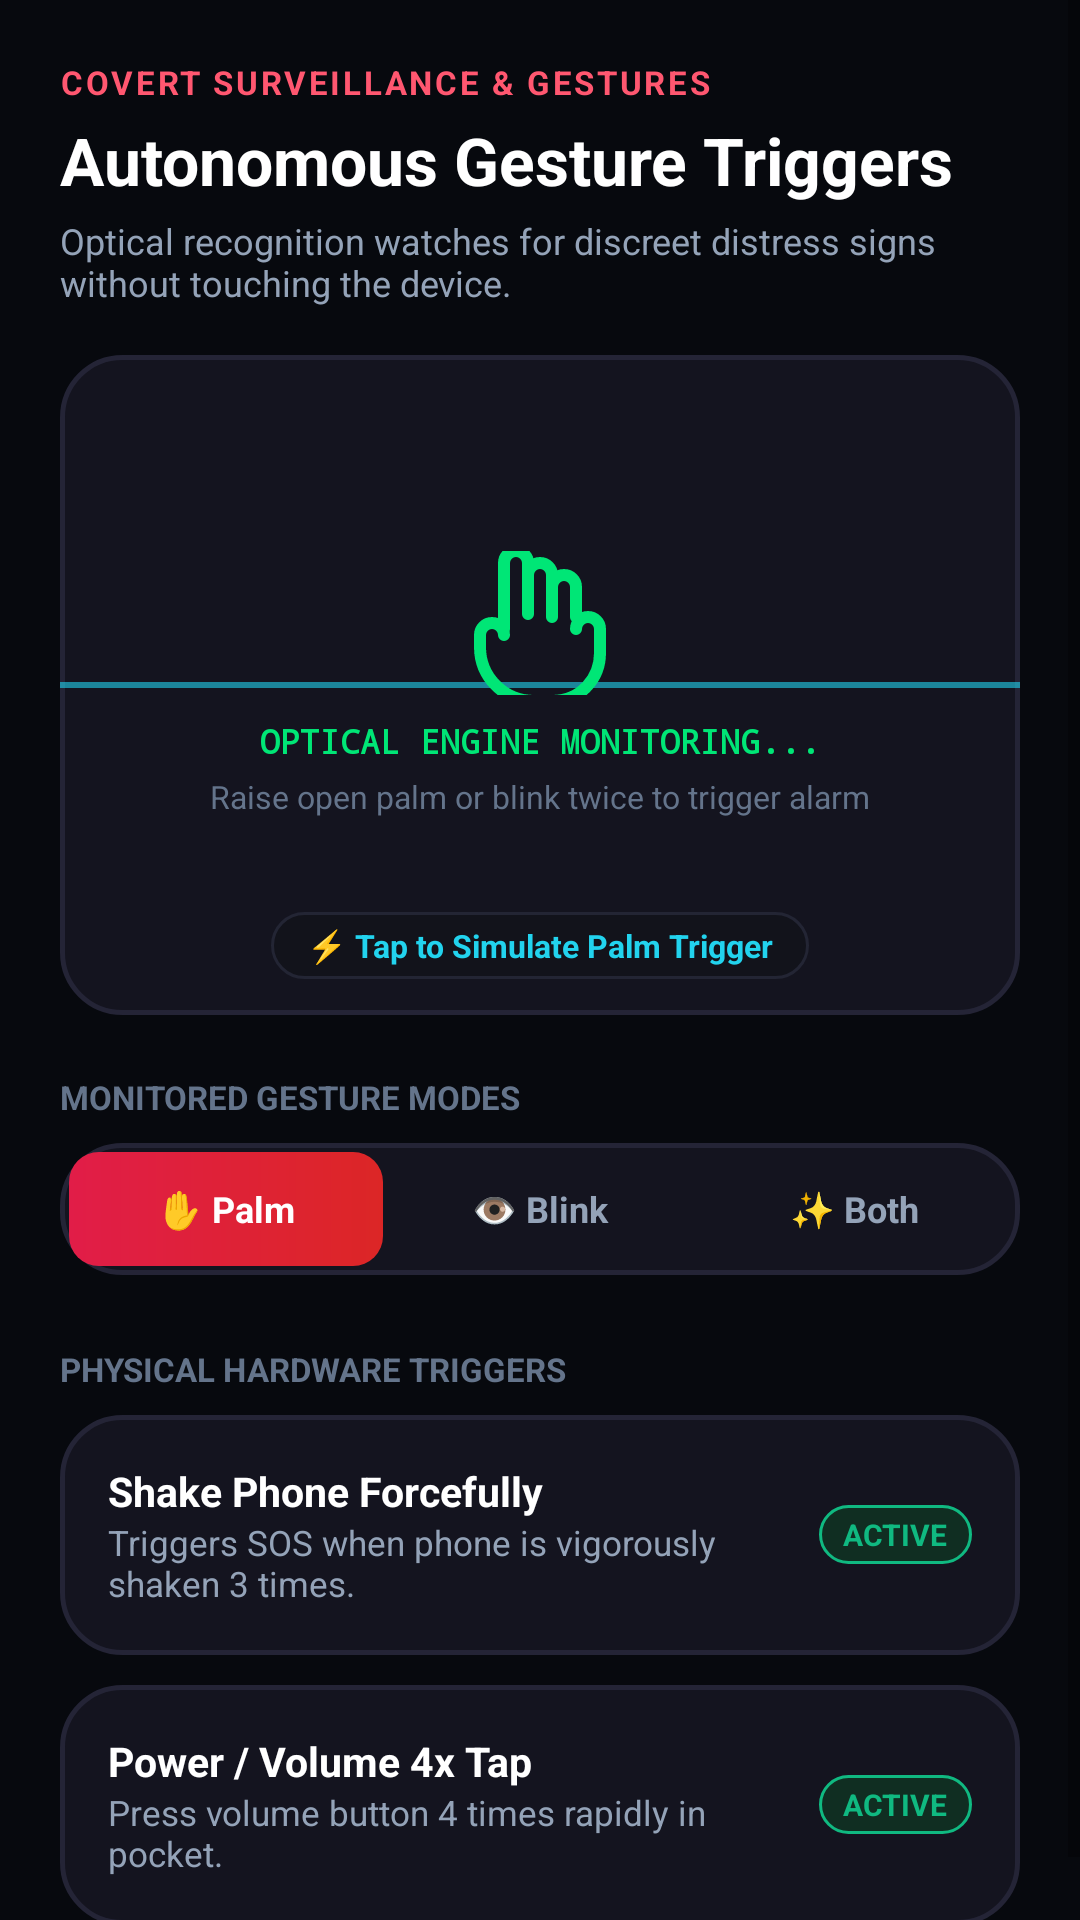

The Android layout XML behind this screen, and the referenced resources:
<!-- AndroidManifest.xml: application theme Theme.SilentSOS -->
<!-- res/layout/layout_tab_gestures.xml -->
<?xml version="1.0" encoding="utf-8"?>
<ScrollView xmlns:android="http://schemas.android.com/apk/res/android"
    xmlns:app="http://schemas.android.com/apk/res-auto"
    android:layout_width="match_parent"
    android:layout_height="match_parent"
    android:background="#07090e"
    android:fillViewport="true">

    <LinearLayout
        android:layout_width="match_parent"
        android:layout_height="wrap_content"
        android:orientation="vertical"
        android:padding="20dp">

        <TextView
            android:layout_width="wrap_content"
            android:layout_height="wrap_content"
            android:text="COVERT SURVEILLANCE &amp; GESTURES"
            android:textColor="#ff5770"
            android:textSize="11sp"
            android:textStyle="bold"
            android:letterSpacing="0.08" />

        <TextView
            android:layout_width="wrap_content"
            android:layout_height="wrap_content"
            android:layout_marginTop="4dp"
            android:text="Autonomous Gesture Triggers"
            android:textColor="@color/white"
            android:textSize="22sp"
            android:textStyle="bold" />

        <TextView
            android:layout_width="wrap_content"
            android:layout_height="wrap_content"
            android:layout_marginTop="4dp"
            android:text="Optical recognition watches for discreet distress signs without touching the device."
            android:textColor="#94a3b8"
            android:textSize="12sp" />

        
        <FrameLayout
            android:layout_width="match_parent"
            android:layout_height="220dp"
            android:layout_marginTop="16dp"
            android:background="@drawable/bg_card_surface">

            
            <View
                android:layout_width="match_parent"
                android:layout_height="2dp"
                android:layout_gravity="center"
                android:background="#22d3ee"
                android:alpha="0.6" />

            <LinearLayout
                android:layout_width="wrap_content"
                android:layout_height="wrap_content"
                android:layout_gravity="center"
                android:orientation="vertical"
                android:gravity="center">

                <ImageView
                    android:layout_width="48dp"
                    android:layout_height="48dp"
                    android:src="@drawable/ic_hand_nav"
                    app:tint="#00E676" />

                <TextView
                    android:id="@+id/tvGestureDetectStatus"
                    android:layout_width="wrap_content"
                    android:layout_height="wrap_content"
                    android:layout_marginTop="8dp"
                    android:text="OPTICAL ENGINE MONITORING..."
                    android:textColor="#00E676"
                    android:textSize="11sp"
                    android:textStyle="bold"
                    android:fontFamily="monospace" />

                <TextView
                    android:layout_width="wrap_content"
                    android:layout_height="wrap_content"
                    android:layout_marginTop="4dp"
                    android:text="Raise open palm or blink twice to trigger alarm"
                    android:textColor="#64748b"
                    android:textSize="10.5sp" />
            </LinearLayout>

            <TextView
                android:id="@+id/tvTriggerSimulation"
                android:layout_width="wrap_content"
                android:layout_height="wrap_content"
                android:layout_gravity="bottom|center_horizontal"
                android:layout_marginBottom="12dp"
                android:background="@drawable/bg_auth_pill"
                android:paddingHorizontal="12dp"
                android:paddingVertical="4dp"
                android:text="⚡ Tap to Simulate Palm Trigger"
                android:textColor="#22d3ee"
                android:textSize="10.5sp"
                android:textStyle="bold"
                android:clickable="true"
                android:focusable="true" />

            <TextView
                android:id="@+id/btnCancelGestureAlert"
                android:layout_width="wrap_content"
                android:layout_height="wrap_content"
                android:layout_gravity="bottom|center_horizontal"
                android:layout_marginBottom="12dp"
                android:background="@drawable/bg_badge_red"
                android:paddingHorizontal="14dp"
                android:paddingVertical="5dp"
                android:text="✕ CANCEL EMERGENCY DISPATCH (3s)"
                android:textColor="@color/white"
                android:textSize="10.5sp"
                android:textStyle="bold"
                android:visibility="gone"
                android:clickable="true"
                android:focusable="true" />
        </FrameLayout>

        
        <TextView
            android:layout_width="wrap_content"
            android:layout_height="wrap_content"
            android:layout_marginTop="20dp"
            android:text="MONITORED GESTURE MODES"
            android:textColor="#64748b"
            android:textSize="11sp"
            android:textStyle="bold" />

        <LinearLayout
            android:layout_width="match_parent"
            android:layout_height="44dp"
            android:layout_marginTop="8dp"
            android:background="@drawable/bg_card_surface"
            android:orientation="horizontal"
            android:padding="3dp"
            android:weightSum="3">

            <TextView
                android:id="@+id/btnModePalm"
                android:layout_width="0dp"
                android:layout_height="match_parent"
                android:layout_weight="1"
                android:background="@drawable/bg_auth_tab_active"
                android:gravity="center"
                android:text="✋ Palm"
                android:textColor="@color/white"
                android:textSize="12sp"
                android:textStyle="bold" />

            <TextView
                android:id="@+id/btnModeBlink"
                android:layout_width="0dp"
                android:layout_height="match_parent"
                android:layout_weight="1"
                android:gravity="center"
                android:text="👁️ Blink"
                android:textColor="#94a3b8"
                android:textSize="12sp"
                android:textStyle="bold" />

            <TextView
                android:id="@+id/btnModeBoth"
                android:layout_width="0dp"
                android:layout_height="match_parent"
                android:layout_weight="1"
                android:gravity="center"
                android:text="✨ Both"
                android:textColor="#94a3b8"
                android:textSize="12sp"
                android:textStyle="bold" />
        </LinearLayout>

        
        <TextView
            android:layout_width="wrap_content"
            android:layout_height="wrap_content"
            android:layout_marginTop="24dp"
            android:text="PHYSICAL HARDWARE TRIGGERS"
            android:textColor="#64748b"
            android:textSize="11sp"
            android:textStyle="bold" />

        
        <LinearLayout
            android:layout_width="match_parent"
            android:layout_height="wrap_content"
            android:layout_marginTop="8dp"
            android:background="@drawable/bg_card_surface"
            android:padding="16dp"
            android:orientation="horizontal"
            android:gravity="center_vertical">

            <LinearLayout
                android:layout_width="0dp"
                android:layout_height="wrap_content"
                android:layout_weight="1"
                android:orientation="vertical">
                <TextView
                    android:layout_width="wrap_content"
                    android:layout_height="wrap_content"
                    android:text="Shake Phone Forcefully"
                    android:textColor="@color/white"
                    android:textSize="13.5sp"
                    android:textStyle="bold" />
                <TextView
                    android:layout_width="wrap_content"
                    android:layout_height="wrap_content"
                    android:text="Triggers SOS when phone is vigorously shaken 3 times."
                    android:textColor="#94a3b8"
                    android:textSize="11.5sp" />
            </LinearLayout>

            <TextView
                android:layout_width="wrap_content"
                android:layout_height="wrap_content"
                android:background="@drawable/bg_badge_armed"
                android:paddingHorizontal="8dp"
                android:paddingVertical="3dp"
                android:text="ACTIVE"
                android:textColor="#10b981"
                android:textSize="10sp"
                android:textStyle="bold" />
        </LinearLayout>

        
        <LinearLayout
            android:layout_width="match_parent"
            android:layout_height="wrap_content"
            android:layout_marginTop="10dp"
            android:background="@drawable/bg_card_surface"
            android:padding="16dp"
            android:orientation="horizontal"
            android:gravity="center_vertical">

            <LinearLayout
                android:layout_width="0dp"
                android:layout_height="wrap_content"
                android:layout_weight="1"
                android:orientation="vertical">
                <TextView
                    android:layout_width="wrap_content"
                    android:layout_height="wrap_content"
                    android:text="Power / Volume 4x Tap"
                    android:textColor="@color/white"
                    android:textSize="13.5sp"
                    android:textStyle="bold" />
                <TextView
                    android:layout_width="wrap_content"
                    android:layout_height="wrap_content"
                    android:text="Press volume button 4 times rapidly in pocket."
                    android:textColor="#94a3b8"
                    android:textSize="11.5sp" />
            </LinearLayout>

            <TextView
                android:layout_width="wrap_content"
                android:layout_height="wrap_content"
                android:background="@drawable/bg_badge_armed"
                android:paddingHorizontal="8dp"
                android:paddingVertical="3dp"
                android:text="ACTIVE"
                android:textColor="#10b981"
                android:textSize="10sp"
                android:textStyle="bold" />
        </LinearLayout>

    </LinearLayout>
</ScrollView>
<!-- resources referenced by this layout -->
<resources>
  <color name="white">#ffffff</color>
  <!-- drawable bg_auth_pill (drawable) -->
  <?xml version="1.0" encoding="utf-8"?>
  <shape xmlns:android="http://schemas.android.com/apk/res/android"
      android:shape="rectangle">
      <solid android:color="#12131b" />
      <corners android:radius="100dp" />
      <stroke
          android:width="1dp"
          android:color="#232534" />
  </shape>
  <!-- drawable bg_auth_tab_active (drawable) -->
  <?xml version="1.0" encoding="utf-8"?>
  <shape xmlns:android="http://schemas.android.com/apk/res/android"
      android:shape="rectangle">
      <corners android:radius="10dp" />
      <gradient
          android:angle="0"
          android:startColor="#e11d48"
          android:endColor="#dc2626" />
  </shape>
  <!-- drawable bg_badge_armed (drawable) -->
  <?xml version="1.0" encoding="utf-8"?>
  <shape xmlns:android="http://schemas.android.com/apk/res/android"
      android:shape="rectangle">
      <solid android:color="#102e22" />
      <corners android:radius="100dp" />
      <stroke
          android:width="1dp"
          android:color="#10b981" />
  </shape>
  <!-- drawable bg_badge_red (drawable) -->
  <?xml version="1.0" encoding="utf-8"?>
  <shape xmlns:android="http://schemas.android.com/apk/res/android"
      android:shape="rectangle">
      <solid android:color="#350a0a" />
      <corners android:radius="4dp" />
      <stroke
          android:width="1dp"
          android:color="#ef4444" />
  </shape>
  <!-- drawable bg_card_surface (drawable) -->
  <?xml version="1.0" encoding="utf-8"?>
  <shape xmlns:android="http://schemas.android.com/apk/res/android"
      android:shape="rectangle">
      <solid android:color="#14141f" />
      <corners android:radius="20dp" />
      <stroke
          android:width="1.5dp"
          android:color="#242436" />
  </shape>
  <!-- drawable ic_hand_nav (drawable) -->
  <?xml version="1.0" encoding="utf-8"?>
  <vector xmlns:android="http://schemas.android.com/apk/res/android"
      android:width="22dp"
      android:height="22dp"
      android:viewportWidth="24"
      android:viewportHeight="24">
      <path
          android:strokeColor="#94a3b8"
          android:strokeWidth="2"
          android:strokeLineCap="round"
          android:strokeLineJoin="round"
          android:fillColor="#00000000"
          android:pathData="M18,11V6a2,2 0 0,0 -4,0v5M14,10V4a2,2 0 0,0 -4,0v6M10,10.5V2a2,2 0 0,0 -4,0v11M6,14a2,2 0 0,0 -4,0v2c0,5 4,9 9,9h3c5,0 8,-4 8,-8v-4a2,2 0 0,0 -4,0" />
  </vector>
  <style name="Theme.SilentSOS" parent="Theme.MaterialComponents.DayNight.NoActionBar">
          <item name="colorPrimary">@color/silentsos_red_primary</item>
          <item name="colorPrimaryVariant">@color/silentsos_red_dark</item>
          <item name="colorOnPrimary">@color/white</item>
          <item name="colorSecondary">@color/silentsos_emerald</item>
          <item name="colorSecondaryVariant">@color/silentsos_amber</item>
          <item name="colorOnSecondary">@color/black</item>
          
          <item name="android:windowBackground">@color/silentsos_bg</item>
          <item name="android:statusBarColor">@color/silentsos_bg</item>
          <item name="android:navigationBarColor">@color/silentsos_bg</item>
          <item name="android:windowLightStatusBar">false</item>
      </style>
  <color name="silentsos_red_primary">#e11d48</color>
  <color name="silentsos_red_dark">#dc2626</color>
  <color name="silentsos_emerald">#10b981</color>
  <color name="silentsos_amber">#f59e0b</color>
  <color name="black">#000000</color>
  <color name="silentsos_bg">#07070a</color>
</resources>
